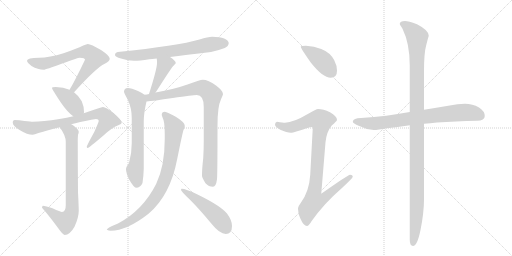
t = 0.00 s
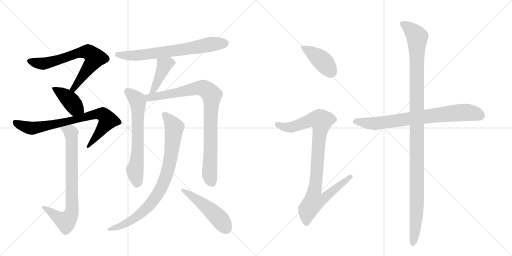
t = 2.31 s
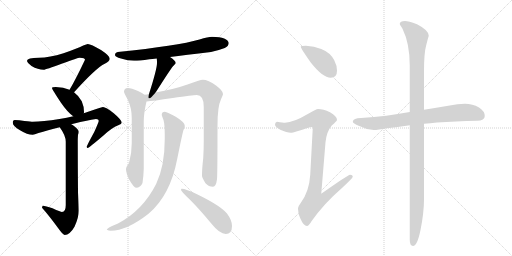
t = 4.62 s
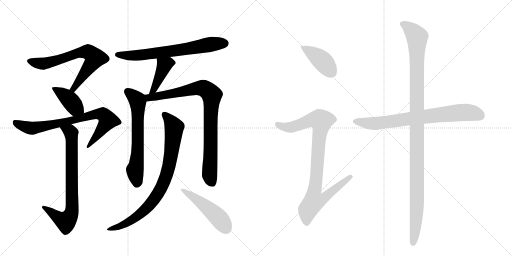
t = 6.94 s
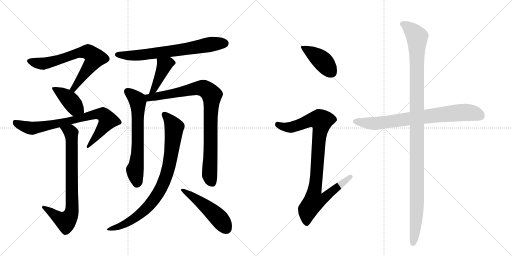
t = 9.25 s
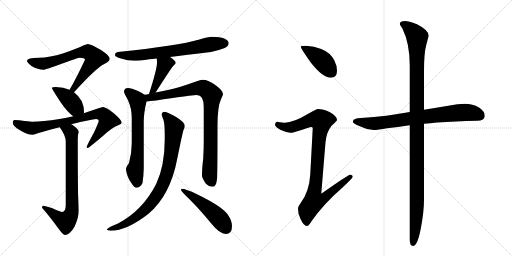
t = 11.56 s

The animated SVG that drew these frames (rendered in a browser with its animation timeline set to each time). Animation: 14 CSS @keyframes rules; one cycle of 11.56 s.

<svg version="1.1" viewBox="0 0 2048 1024" xmlns="http://www.w3.org/2000/svg">
  <g stroke="lightgray" stroke-dasharray="1,1" stroke-width="1" transform="scale(4, 4)">
    <line x1="0" y1="0" x2="256" y2="256"></line>
    <line x1="256" y1="0" x2="0" y2="256"></line>
    <line x1="128" y1="0" x2="128" y2="256"></line>
    <line x1="0" y1="128" x2="256" y2="128"></line>
    <line x1="256" y1="0" x2="512" y2="256"></line>
    <line x1="512" y1="0" x2="256" y2="256"></line>
    <line x1="384" y1="0" x2="384" y2="256"></line>
    <line x1="256" y1="128" x2="512" y2="128"></line>
  </g>
<g transform="scale(1, -1) translate(0, -850)">
   <style type="text/css">
    @keyframes keyframes0 {
      from {
       stroke: black;
       stroke-dashoffset: 699;
       stroke-width: 128;
       }
       69% {
       animation-timing-function: step-end;
       stroke: black;
       stroke-dashoffset: 0;
       stroke-width: 128;
       }
       to {
       stroke: black;
       stroke-width: 1024;
       }
       }
       #make-me-a-hanzi-animation-0 {
         animation: keyframes0 0.818848s both;
         animation-delay: 0.000000s;
         animation-timing-function: linear;
       }
    @keyframes keyframes1 {
      from {
       stroke: black;
       stroke-dashoffset: 404;
       stroke-width: 128;
       }
       57% {
       animation-timing-function: step-end;
       stroke: black;
       stroke-dashoffset: 0;
       stroke-width: 128;
       }
       to {
       stroke: black;
       stroke-width: 1024;
       }
       }
       #make-me-a-hanzi-animation-1 {
         animation: keyframes1 0.578776s both;
         animation-delay: 0.818848s;
         animation-timing-function: linear;
       }
    @keyframes keyframes2 {
      from {
       stroke: black;
       stroke-dashoffset: 779;
       stroke-width: 128;
       }
       72% {
       animation-timing-function: step-end;
       stroke: black;
       stroke-dashoffset: 0;
       stroke-width: 128;
       }
       to {
       stroke: black;
       stroke-width: 1024;
       }
       }
       #make-me-a-hanzi-animation-2 {
         animation: keyframes2 0.883952s both;
         animation-delay: 1.397624s;
         animation-timing-function: linear;
       }
    @keyframes keyframes3 {
      from {
       stroke: black;
       stroke-dashoffset: 763;
       stroke-width: 128;
       }
       71% {
       animation-timing-function: step-end;
       stroke: black;
       stroke-dashoffset: 0;
       stroke-width: 128;
       }
       to {
       stroke: black;
       stroke-width: 1024;
       }
       }
       #make-me-a-hanzi-animation-3 {
         animation: keyframes3 0.870931s both;
         animation-delay: 2.281576s;
         animation-timing-function: linear;
       }
    @keyframes keyframes4 {
      from {
       stroke: black;
       stroke-dashoffset: 692;
       stroke-width: 128;
       }
       69% {
       animation-timing-function: step-end;
       stroke: black;
       stroke-dashoffset: 0;
       stroke-width: 128;
       }
       to {
       stroke: black;
       stroke-width: 1024;
       }
       }
       #make-me-a-hanzi-animation-4 {
         animation: keyframes4 0.813151s both;
         animation-delay: 3.152507s;
         animation-timing-function: linear;
       }
    @keyframes keyframes5 {
      from {
       stroke: black;
       stroke-dashoffset: 420;
       stroke-width: 128;
       }
       58% {
       animation-timing-function: step-end;
       stroke: black;
       stroke-dashoffset: 0;
       stroke-width: 128;
       }
       to {
       stroke: black;
       stroke-width: 1024;
       }
       }
       #make-me-a-hanzi-animation-5 {
         animation: keyframes5 0.591797s both;
         animation-delay: 3.965658s;
         animation-timing-function: linear;
       }
    @keyframes keyframes6 {
      from {
       stroke: black;
       stroke-dashoffset: 648;
       stroke-width: 128;
       }
       68% {
       animation-timing-function: step-end;
       stroke: black;
       stroke-dashoffset: 0;
       stroke-width: 128;
       }
       to {
       stroke: black;
       stroke-width: 1024;
       }
       }
       #make-me-a-hanzi-animation-6 {
         animation: keyframes6 0.777344s both;
         animation-delay: 4.557454s;
         animation-timing-function: linear;
       }
    @keyframes keyframes7 {
      from {
       stroke: black;
       stroke-dashoffset: 888;
       stroke-width: 128;
       }
       74% {
       animation-timing-function: step-end;
       stroke: black;
       stroke-dashoffset: 0;
       stroke-width: 128;
       }
       to {
       stroke: black;
       stroke-width: 1024;
       }
       }
       #make-me-a-hanzi-animation-7 {
         animation: keyframes7 0.972656s both;
         animation-delay: 5.334798s;
         animation-timing-function: linear;
       }
    @keyframes keyframes8 {
      from {
       stroke: black;
       stroke-dashoffset: 849;
       stroke-width: 128;
       }
       73% {
       animation-timing-function: step-end;
       stroke: black;
       stroke-dashoffset: 0;
       stroke-width: 128;
       }
       to {
       stroke: black;
       stroke-width: 1024;
       }
       }
       #make-me-a-hanzi-animation-8 {
         animation: keyframes8 0.940918s both;
         animation-delay: 6.307454s;
         animation-timing-function: linear;
       }
    @keyframes keyframes9 {
      from {
       stroke: black;
       stroke-dashoffset: 492;
       stroke-width: 128;
       }
       62% {
       animation-timing-function: step-end;
       stroke: black;
       stroke-dashoffset: 0;
       stroke-width: 128;
       }
       to {
       stroke: black;
       stroke-width: 1024;
       }
       }
       #make-me-a-hanzi-animation-9 {
         animation: keyframes9 0.650391s both;
         animation-delay: 7.248372s;
         animation-timing-function: linear;
       }
    @keyframes keyframes10 {
      from {
       stroke: black;
       stroke-dashoffset: 413;
       stroke-width: 128;
       }
       57% {
       animation-timing-function: step-end;
       stroke: black;
       stroke-dashoffset: 0;
       stroke-width: 128;
       }
       to {
       stroke: black;
       stroke-width: 1024;
       }
       }
       #make-me-a-hanzi-animation-10 {
         animation: keyframes10 0.586100s both;
         animation-delay: 7.898763s;
         animation-timing-function: linear;
       }
    @keyframes keyframes11 {
      from {
       stroke: black;
       stroke-dashoffset: 930;
       stroke-width: 128;
       }
       75% {
       animation-timing-function: step-end;
       stroke: black;
       stroke-dashoffset: 0;
       stroke-width: 128;
       }
       to {
       stroke: black;
       stroke-width: 1024;
       }
       }
       #make-me-a-hanzi-animation-11 {
         animation: keyframes11 1.006836s both;
         animation-delay: 8.484863s;
         animation-timing-function: linear;
       }
    @keyframes keyframes12 {
      from {
       stroke: black;
       stroke-dashoffset: 764;
       stroke-width: 128;
       }
       71% {
       animation-timing-function: step-end;
       stroke: black;
       stroke-dashoffset: 0;
       stroke-width: 128;
       }
       to {
       stroke: black;
       stroke-width: 1024;
       }
       }
       #make-me-a-hanzi-animation-12 {
         animation: keyframes12 0.871745s both;
         animation-delay: 9.491699s;
         animation-timing-function: linear;
       }
    @keyframes keyframes13 {
      from {
       stroke: black;
       stroke-dashoffset: 1164;
       stroke-width: 128;
       }
       79% {
       animation-timing-function: step-end;
       stroke: black;
       stroke-dashoffset: 0;
       stroke-width: 128;
       }
       to {
       stroke: black;
       stroke-width: 1024;
       }
       }
       #make-me-a-hanzi-animation-13 {
         animation: keyframes13 1.197266s both;
         animation-delay: 10.363444s;
         animation-timing-function: linear;
       }
</style>
<path d="M 351 674 Q 347 674 333 668 Q 307 655 254 637 Q 198 620 156 619 Q 108 619 108 607 Q 108 600 126 586 Q 152 571 175 571 Q 182 571 249 596 Q 312 619 319 619 Q 340 619 340 611 Q 302 531 280 494 Q 279 492 278 491 C 263 465 276 459 296 481 Q 297 482 299 484 Q 384 578 419 595 Q 439 605 439 615 Q 439 627 404 650 Q 364 674 351 674 Z" fill="lightgray"></path> 
<path d="M 278 491 Q 254 501 223 502 Q 208 502 208 498 Q 208 493 244 439 Q 270 401 293 385 C 317 367 330 368 335 397 Q 336 398 336 403 Q 336 424 327 445 Q 315 467 296 481 L 278 491 Z" fill="lightgray"></path> 
<path d="M 293 385 Q 268 379 238 374 Q 170 363 131 363 Q 125 363 98 366 Q 76 370 59 370 Q 51 370 51 359 Q 51 346 80 329 Q 110 311 131 311 Q 137 311 154 318 Q 189 328 239 341 L 285 353 Q 300 357 321 362 Q 378 374 384 374 Q 395 374 395 367 Q 395 362 377 322 Q 347 267 347 263 Q 347 258 351 258 Q 355 258 415 309 Q 447 339 473 349 Q 487 354 487 359 Q 487 370 455 397 Q 423 422 412 422 Q 406 422 379 412 Q 360 405 335 397 L 293 385 Z" fill="lightgray"></path> 
<path d="M 239 341 Q 263 308 263 283 L 263 30 Q 263 2 248 2 Q 243 2 210 17 Q 182 27 171 27 Q 169 26 168 19 Q 194 -10 233 -63 Q 252 -90 259 -90 Q 279 -90 298 -57 Q 315 -20 315 7 Q 315 23 312 81 Q 311 187 311 290 Q 311 296 312 311 Q 315 318 315 323 Q 315 332 292 349 Q 289 351 285 353 C 260 370 222 366 239 341 Z" fill="lightgray"></path> 
<path d="M 680 622 Q 740 630 844 642 Q 870 647 899 658 Q 914 665 915 678 Q 912 701 848 703 Q 833 703 798 692 Q 711 667 471 642 Q 460 640 460 630 Q 460 623 484 616 Q 512 607 536 607 Q 558 607 597 613 Q 608 614 627 616 L 680 622 Z" fill="lightgray"></path> 
<path d="M 627 616 Q 628 609 628 598 Q 628 574 596 474 C 587 445 604 456 622 480 Q 624 482 627 487 Q 681 572 692 585 Q 703 596 703 598 Q 703 607 680 622 C 655 639 624 646 627 616 Z" fill="lightgray"></path> 
<path d="M 578 471 Q 570 478 552 486 Q 525 498 512 498 Q 496 497 496 483 Q 496 479 512 449 Q 527 417 527 378 L 527 277 Q 527 236 516 198 Q 504 182 504 174 Q 504 158 517 131 Q 536 99 544 99 Q 562 99 570 118 Q 574 143 575 175 L 575 365 Q 575 398 586 444 C 590 463 590 463 578 471 Z" fill="lightgray"></path> 
<path d="M 596 474 Q 588 472 578 471 C 548 466 556 441 586 444 Q 611 446 691 458 Q 772 470 787 470 Q 815 470 815 422 L 815 287 Q 815 255 813 218 Q 808 176 808 147 Q 808 140 822 117 Q 835 103 852 103 Q 864 103 868 133 Q 870 156 870 348 Q 870 424 884 453 Q 892 470 892 474 Q 892 487 864 508 Q 833 531 811 531 Q 800 531 750 512 Q 696 493 622 480 L 596 474 Z" fill="lightgray"></path> 
<path d="M 659 403 Q 647 403 647 391 Q 647 387 654 370 Q 659 353 659 309 L 659 294 Q 659 187 625 115 Q 572 9 472 -44 Q 427 -62 427 -69 Q 435 -73 443 -73 Q 507 -73 594 -5 Q 681 68 709 215 Q 729 314 734 330 Q 739 339 739 344 L 739 347 Q 739 361 703 383 Q 670 401 659 403 Z" fill="lightgray"></path> 
<path d="M 727 95 Q 724 95 724 90 Q 724 85 761 50 Q 798 13 846 -45 Q 879 -86 903 -86 Q 928 -86 928 -54 Q 928 -31 908 -4 Q 881 28 788 73 Q 743 95 727 95 Z" fill="lightgray"></path> 
<path d="M 1224 667 Q 1203 667 1203 663 Q 1203 657 1243 600 Q 1291 539 1323 539 Q 1348 539 1348 567 Q 1348 588 1337 609 Q 1321 640 1285 654 Q 1257 665 1224 667 Z" fill="lightgray"></path> 
<path d="M 1272 414 Q 1265 414 1233 395 Q 1174 360 1140 359 Q 1133 359 1108 363 Q 1100 362 1100 351 Q 1100 344 1121 331 Q 1148 319 1163 319 Q 1174 319 1243 342 Q 1251 342 1251 338 L 1241 152 Q 1237 85 1204 40 Q 1192 24 1192 15 Q 1192 -4 1201 -23 Q 1214 -54 1228 -54 Q 1235 -54 1246 -35 Q 1295 35 1369 99 Q 1411 138 1411 143 Q 1411 151 1400 151 Q 1393 151 1285 75 L 1302 281 Q 1306 323 1327 348 Q 1348 367 1348 370 Q 1348 385 1320 401 Q 1293 414 1272 414 Z" fill="lightgray"></path> 
<path d="M 1860 435 Q 1830 435 1799 428 Q 1746 419 1696 411 L 1639 402 Q 1589 394 1545 387 Q 1497 381 1444 378 Q 1413 378 1411 363 Q 1413 356 1432 348 Q 1464 332 1495 330 Q 1511 330 1548 337 Q 1589 342 1639 349 L 1696 355 Q 1720 357 1748 360 Q 1821 365 1908 367 Q 1939 367 1939 386 Q 1939 405 1916 420 Q 1890 435 1860 435 Z" fill="lightgray"></path> 
<path d="M 1696 411 L 1696 564 Q 1696 639 1705 670 Q 1713 701 1715 707 Q 1715 729 1668 753 Q 1633 766 1620 766 Q 1599 766 1599 754 Q 1599 752 1610 735 Q 1639 676 1639 588 L 1639 402 L 1639 349 L 1639 -109 Q 1639 -134 1652 -134 Q 1669 -134 1682 -70 Q 1696 0 1696 52 L 1696 355 L 1696 411 Z" fill="lightgray"></path> 
      <clipPath id="make-me-a-hanzi-clip-0">
      <path d="M 351 674 Q 347 674 333 668 Q 307 655 254 637 Q 198 620 156 619 Q 108 619 108 607 Q 108 600 126 586 Q 152 571 175 571 Q 182 571 249 596 Q 312 619 319 619 Q 340 619 340 611 Q 302 531 280 494 Q 279 492 278 491 C 263 465 276 459 296 481 Q 297 482 299 484 Q 384 578 419 595 Q 439 605 439 615 Q 439 627 404 650 Q 364 674 351 674 Z" fill="lightgray"></path>
      </clipPath>
      <path clip-path="url(#make-me-a-hanzi-clip-0)" d="M 116 606 L 173 595 L 231 608 L 314 639 L 354 642 L 376 623 L 378 613 L 299 499 L 283 490 " fill="none" id="make-me-a-hanzi-animation-0" stroke-dasharray="571 1142" stroke-linecap="round"></path>

      <clipPath id="make-me-a-hanzi-clip-1">
      <path d="M 278 491 Q 254 501 223 502 Q 208 502 208 498 Q 208 493 244 439 Q 270 401 293 385 C 317 367 330 368 335 397 Q 336 398 336 403 Q 336 424 327 445 Q 315 467 296 481 L 278 491 Z" fill="lightgray"></path>
      </clipPath>
      <path clip-path="url(#make-me-a-hanzi-clip-1)" d="M 216 499 L 275 454 L 300 421 L 326 402 " fill="none" id="make-me-a-hanzi-animation-1" stroke-dasharray="276 552" stroke-linecap="round"></path>

      <clipPath id="make-me-a-hanzi-clip-2">
      <path d="M 293 385 Q 268 379 238 374 Q 170 363 131 363 Q 125 363 98 366 Q 76 370 59 370 Q 51 370 51 359 Q 51 346 80 329 Q 110 311 131 311 Q 137 311 154 318 Q 189 328 239 341 L 285 353 Q 300 357 321 362 Q 378 374 384 374 Q 395 374 395 367 Q 395 362 377 322 Q 347 267 347 263 Q 347 258 351 258 Q 355 258 415 309 Q 447 339 473 349 Q 487 354 487 359 Q 487 370 455 397 Q 423 422 412 422 Q 406 422 379 412 Q 360 405 335 397 L 293 385 Z" fill="lightgray"></path>
      </clipPath>
      <path clip-path="url(#make-me-a-hanzi-clip-2)" d="M 64 358 L 97 343 L 130 337 L 258 361 L 380 393 L 411 392 L 432 369 L 351 262 " fill="none" id="make-me-a-hanzi-animation-2" stroke-dasharray="651 1302" stroke-linecap="round"></path>

      <clipPath id="make-me-a-hanzi-clip-3">
      <path d="M 239 341 Q 263 308 263 283 L 263 30 Q 263 2 248 2 Q 243 2 210 17 Q 182 27 171 27 Q 169 26 168 19 Q 194 -10 233 -63 Q 252 -90 259 -90 Q 279 -90 298 -57 Q 315 -20 315 7 Q 315 23 312 81 Q 311 187 311 290 Q 311 296 312 311 Q 315 318 315 323 Q 315 332 292 349 Q 289 351 285 353 C 260 370 222 366 239 341 Z" fill="lightgray"></path>
      </clipPath>
      <path clip-path="url(#make-me-a-hanzi-clip-3)" d="M 249 336 L 282 323 L 286 306 L 287 3 L 281 -15 L 263 -36 L 175 21 " fill="none" id="make-me-a-hanzi-animation-3" stroke-dasharray="635 1270" stroke-linecap="round"></path>

      <clipPath id="make-me-a-hanzi-clip-4">
      <path d="M 680 622 Q 740 630 844 642 Q 870 647 899 658 Q 914 665 915 678 Q 912 701 848 703 Q 833 703 798 692 Q 711 667 471 642 Q 460 640 460 630 Q 460 623 484 616 Q 512 607 536 607 Q 558 607 597 613 Q 608 614 627 616 L 680 622 Z" fill="lightgray"></path>
      </clipPath>
      <path clip-path="url(#make-me-a-hanzi-clip-4)" d="M 469 631 L 520 627 L 585 632 L 857 675 L 901 677 " fill="none" id="make-me-a-hanzi-animation-4" stroke-dasharray="564 1128" stroke-linecap="round"></path>

      <clipPath id="make-me-a-hanzi-clip-5">
      <path d="M 627 616 Q 628 609 628 598 Q 628 574 596 474 C 587 445 604 456 622 480 Q 624 482 627 487 Q 681 572 692 585 Q 703 596 703 598 Q 703 607 680 622 C 655 639 624 646 627 616 Z" fill="lightgray"></path>
      </clipPath>
      <path clip-path="url(#make-me-a-hanzi-clip-5)" d="M 696 599 L 672 597 L 658 589 L 623 504 L 613 489 L 600 484 " fill="none" id="make-me-a-hanzi-animation-5" stroke-dasharray="292 584" stroke-linecap="round"></path>

      <clipPath id="make-me-a-hanzi-clip-6">
      <path d="M 578 471 Q 570 478 552 486 Q 525 498 512 498 Q 496 497 496 483 Q 496 479 512 449 Q 527 417 527 378 L 527 277 Q 527 236 516 198 Q 504 182 504 174 Q 504 158 517 131 Q 536 99 544 99 Q 562 99 570 118 Q 574 143 575 175 L 575 365 Q 575 398 586 444 C 590 463 590 463 578 471 Z" fill="lightgray"></path>
      </clipPath>
      <path clip-path="url(#make-me-a-hanzi-clip-6)" d="M 509 484 L 549 450 L 551 439 L 551 246 L 540 171 L 547 112 " fill="none" id="make-me-a-hanzi-animation-6" stroke-dasharray="520 1040" stroke-linecap="round"></path>

      <clipPath id="make-me-a-hanzi-clip-7">
      <path d="M 596 474 Q 588 472 578 471 C 548 466 556 441 586 444 Q 611 446 691 458 Q 772 470 787 470 Q 815 470 815 422 L 815 287 Q 815 255 813 218 Q 808 176 808 147 Q 808 140 822 117 Q 835 103 852 103 Q 864 103 868 133 Q 870 156 870 348 Q 870 424 884 453 Q 892 470 892 474 Q 892 487 864 508 Q 833 531 811 531 Q 800 531 750 512 Q 696 493 622 480 L 596 474 Z" fill="lightgray"></path>
      </clipPath>
      <path clip-path="url(#make-me-a-hanzi-clip-7)" d="M 584 465 L 598 459 L 657 468 L 790 498 L 818 496 L 847 470 L 838 153 L 849 118 " fill="none" id="make-me-a-hanzi-animation-7" stroke-dasharray="760 1520" stroke-linecap="round"></path>

      <clipPath id="make-me-a-hanzi-clip-8">
      <path d="M 659 403 Q 647 403 647 391 Q 647 387 654 370 Q 659 353 659 309 L 659 294 Q 659 187 625 115 Q 572 9 472 -44 Q 427 -62 427 -69 Q 435 -73 443 -73 Q 507 -73 594 -5 Q 681 68 709 215 Q 729 314 734 330 Q 739 339 739 344 L 739 347 Q 739 361 703 383 Q 670 401 659 403 Z" fill="lightgray"></path>
      </clipPath>
      <path clip-path="url(#make-me-a-hanzi-clip-8)" d="M 658 393 L 692 350 L 696 330 L 678 194 L 648 104 L 611 45 L 560 -7 L 507 -43 L 432 -69 " fill="none" id="make-me-a-hanzi-animation-8" stroke-dasharray="721 1442" stroke-linecap="round"></path>

      <clipPath id="make-me-a-hanzi-clip-9">
      <path d="M 727 95 Q 724 95 724 90 Q 724 85 761 50 Q 798 13 846 -45 Q 879 -86 903 -86 Q 928 -86 928 -54 Q 928 -31 908 -4 Q 881 28 788 73 Q 743 95 727 95 Z" fill="lightgray"></path>
      </clipPath>
      <path clip-path="url(#make-me-a-hanzi-clip-9)" d="M 729 90 L 847 5 L 905 -64 " fill="none" id="make-me-a-hanzi-animation-9" stroke-dasharray="364 728" stroke-linecap="round"></path>

      <clipPath id="make-me-a-hanzi-clip-10">
      <path d="M 1224 667 Q 1203 667 1203 663 Q 1203 657 1243 600 Q 1291 539 1323 539 Q 1348 539 1348 567 Q 1348 588 1337 609 Q 1321 640 1285 654 Q 1257 665 1224 667 Z" fill="lightgray"></path>
      </clipPath>
      <path clip-path="url(#make-me-a-hanzi-clip-10)" d="M 1207 662 L 1284 611 L 1325 561 " fill="none" id="make-me-a-hanzi-animation-10" stroke-dasharray="285 570" stroke-linecap="round"></path>

      <clipPath id="make-me-a-hanzi-clip-11">
      <path d="M 1272 414 Q 1265 414 1233 395 Q 1174 360 1140 359 Q 1133 359 1108 363 Q 1100 362 1100 351 Q 1100 344 1121 331 Q 1148 319 1163 319 Q 1174 319 1243 342 Q 1251 342 1251 338 L 1241 152 Q 1237 85 1204 40 Q 1192 24 1192 15 Q 1192 -4 1201 -23 Q 1214 -54 1228 -54 Q 1235 -54 1246 -35 Q 1295 35 1369 99 Q 1411 138 1411 143 Q 1411 151 1400 151 Q 1393 151 1285 75 L 1302 281 Q 1306 323 1327 348 Q 1348 367 1348 370 Q 1348 385 1320 401 Q 1293 414 1272 414 Z" fill="lightgray"></path>
      </clipPath>
      <path clip-path="url(#make-me-a-hanzi-clip-11)" d="M 1111 352 L 1136 342 L 1168 341 L 1237 368 L 1276 372 L 1285 367 L 1258 85 L 1297 82 L 1306 69 L 1291 53 L 1255 43 L 1240 24 L 1231 11 L 1227 -43 " fill="none" id="make-me-a-hanzi-animation-11" stroke-dasharray="802 1604" stroke-linecap="round"></path>

      <clipPath id="make-me-a-hanzi-clip-12">
      <path d="M 1860 435 Q 1830 435 1799 428 Q 1746 419 1696 411 L 1639 402 Q 1589 394 1545 387 Q 1497 381 1444 378 Q 1413 378 1411 363 Q 1413 356 1432 348 Q 1464 332 1495 330 Q 1511 330 1548 337 Q 1589 342 1639 349 L 1696 355 Q 1720 357 1748 360 Q 1821 365 1908 367 Q 1939 367 1939 386 Q 1939 405 1916 420 Q 1890 435 1860 435 Z" fill="lightgray"></path>
      </clipPath>
      <path clip-path="url(#make-me-a-hanzi-clip-12)" d="M 1419 364 L 1498 356 L 1827 399 L 1884 399 L 1922 386 " fill="none" id="make-me-a-hanzi-animation-12" stroke-dasharray="636 1272" stroke-linecap="round"></path>

      <clipPath id="make-me-a-hanzi-clip-13">
      <path d="M 1696 411 L 1696 564 Q 1696 639 1705 670 Q 1713 701 1715 707 Q 1715 729 1668 753 Q 1633 766 1620 766 Q 1599 766 1599 754 Q 1599 752 1610 735 Q 1639 676 1639 588 L 1639 402 L 1639 349 L 1639 -109 Q 1639 -134 1652 -134 Q 1669 -134 1682 -70 Q 1696 0 1696 52 L 1696 355 L 1696 411 Z" fill="lightgray"></path>
      </clipPath>
      <path clip-path="url(#make-me-a-hanzi-clip-13)" d="M 1608 755 L 1649 726 L 1668 701 L 1669 689 L 1668 33 L 1661 -77 L 1652 -124 " fill="none" id="make-me-a-hanzi-animation-13" stroke-dasharray="1036 2072" stroke-linecap="round"></path>

</g>
</svg>
